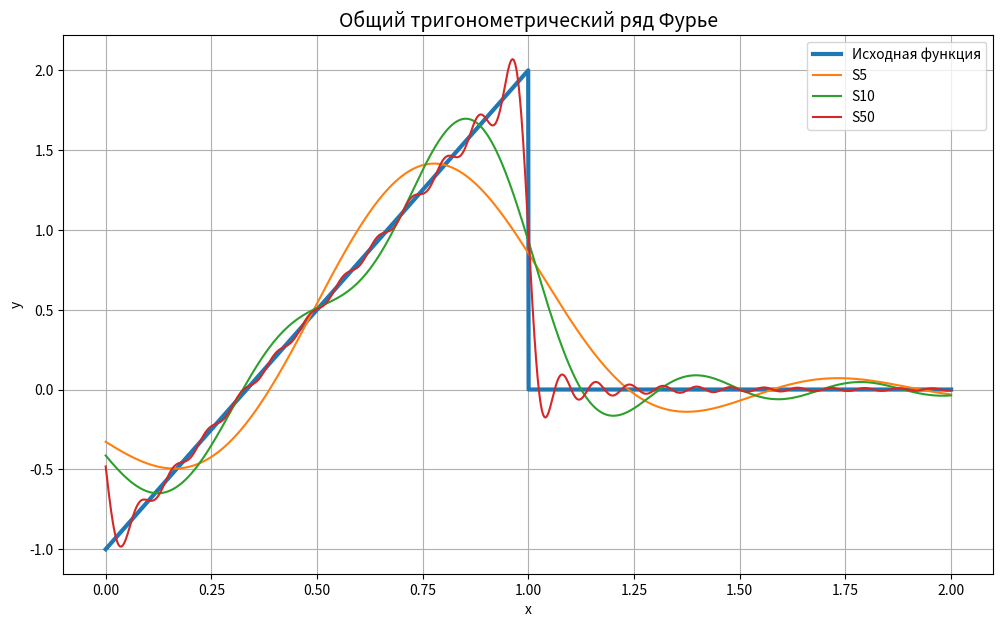
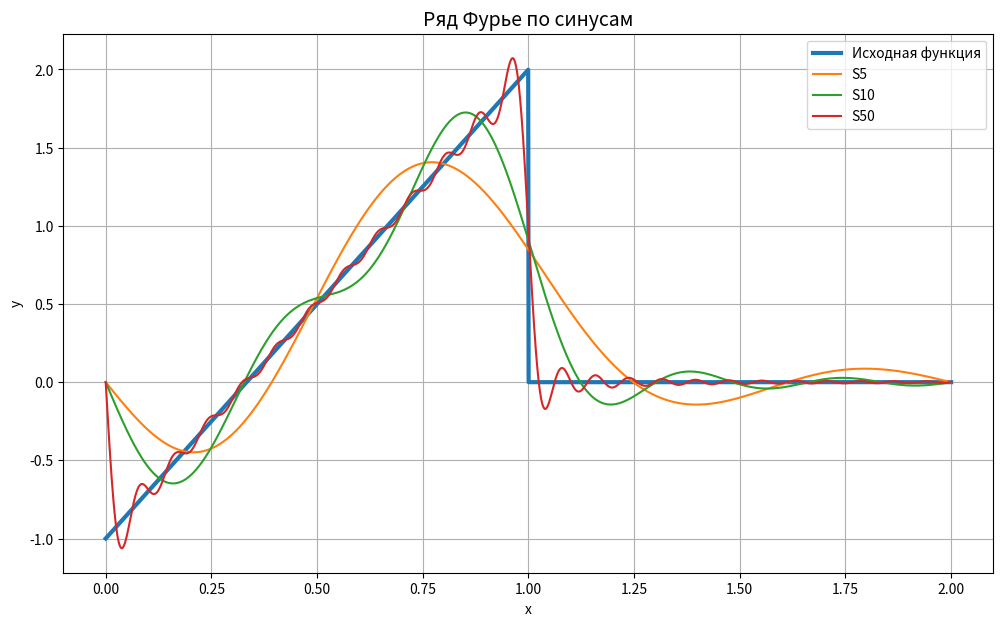
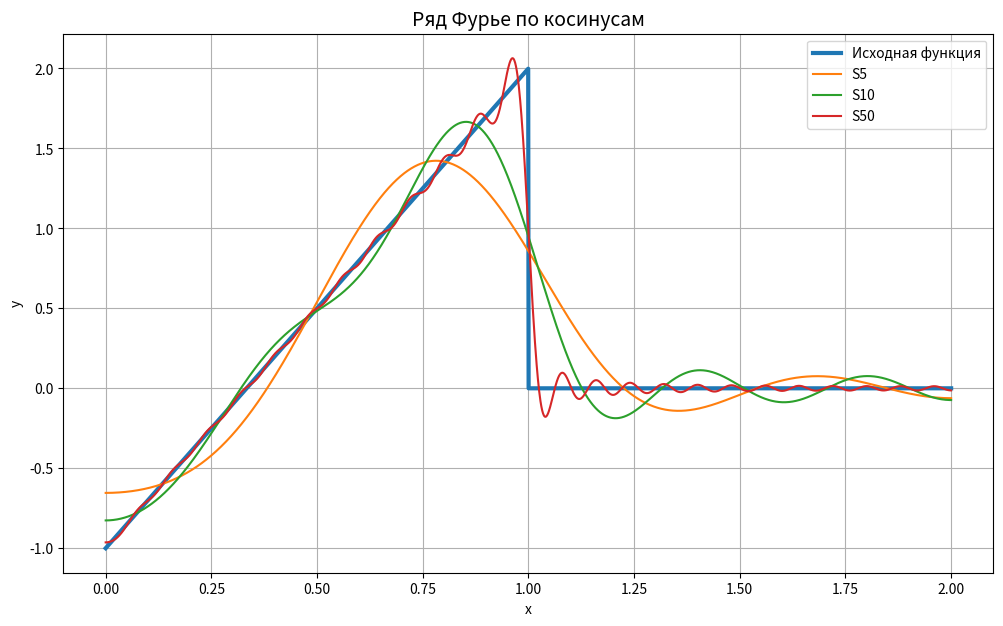

Generate these figures, in order, with matplotlib:
# ИМПОРТ БИБЛИОТЕК
import numpy as np
import matplotlib.pyplot as plt

# ПАРАМЕТРЫ
L = 2  # интервал [0, L]
N_values = [5, 10, 50]  # частичные суммы
x = np.linspace(0, L, 2000)


# ИСХОДНАЯ ФУНКЦИЯ
def f(x):
    """
    Исходная функция:
    f(x) = 3x - 1, x in [0,1]
    f(x) = 0, x in [1,2]
    """
    return np.where((x >= 0) & (x <= 1), 3*x - 1, 0)


# ЧИСЛЕННОЕ ИНТЕГРИРОВАНИЕ
def integrate(func, a=0, b=1, n=10000):
    xs = np.linspace(a, b, n)
    ys = func(xs)
    return np.trapezoid(ys, xs)


# КОЭФФИЦИЕНТЫ ОБЩЕГО РЯДА ФУРЬЕ
def a0():
    return (1 / L) * integrate(lambda x: f(x))


def an(n):
    return (1 / L) * integrate(
        lambda x: f(x) * np.cos(np.pi * n * x / L)
    )


def bn(n):
    return (1 / L) * integrate(
        lambda x: f(x) * np.sin(np.pi * n * x / L)
    )


# ОБЩИЙ ТРИГОНОМЕТРИЧЕСКИЙ РЯД ФУРЬЕ
def fourier_general(x, N):
    result = a0() / 2

    for n in range(1, N + 1):
        result += (
            an(n) * np.cos(np.pi * n * x / L)
            + bn(n) * np.sin(np.pi * n * x / L)
        )

    return result


# РЯД ФУРЬЕ ПО СИНУСАМ
def bn_sin(n):
    return (2 / L) * integrate(
        lambda x: f(x) * np.sin(np.pi * n * x / L)
    )


def fourier_sin(x, N):
    result = 0

    for n in range(1, N + 1):
        result += bn_sin(n) * np.sin(np.pi * n * x / L)

    return result


# РЯД ФУРЬЕ ПО КОСИНУСАМ
def a0_cos():
    return (2 / L) * integrate(lambda x: f(x))


def an_cos(n):
    return (2 / L) * integrate(
        lambda x: f(x) * np.cos(np.pi * n * x / L)
    )


def fourier_cos(x, N):
    result = a0_cos() / 2

    for n in range(1, N + 1):
        result += an_cos(n) * np.cos(np.pi * n * x / L)

    return result


# ВЫВОД КОЭФФИЦИЕНТОВ
print("=" * 50)
print("ОБЩИЙ РЯД ФУРЬЕ")
print("=" * 50)

print(f"a0 = {a0():.6f}")

for n in range(1, 11):
    print(
        f"n={n:2d}: "
        f"a{n} = {an(n): .6f}, "
        f"b{n} = {bn(n): .6f}"
    )

print("\n" + "=" * 50)
print("РЯД ПО СИНУСАМ")
print("=" * 50)

for n in range(1, 11):
    print(f"b{n} = {bn_sin(n): .6f}")

print("\n" + "=" * 50)
print("РЯД ПО КОСИНУСАМ")
print("=" * 50)

print(f"a0 = {a0_cos():.6f}")

for n in range(1, 11):
    print(f"a{n} = {an_cos(n): .6f}")


# ГРАФИКИ
def plot_series(series_func, title):
    plt.figure(figsize=(12, 7))

    # Исходная функция
    plt.plot(
        x,
        f(x),
        linewidth=3,
        label='Исходная функция'
    )

    # Частичные суммы
    for N in N_values:
        plt.plot(
            x,
            series_func(x, N),
            label=f'S{N}'
        )

    plt.title(title, fontsize=14)
    plt.xlabel('x')
    plt.ylabel('y')
    plt.grid(True)
    plt.legend()
    plt.show()


# ПОСТРОЕНИЕ ГРАФИКОВ
plot_series(
    fourier_general,
    'Общий тригонометрический ряд Фурье'
)

plot_series(
    fourier_sin,
    'Ряд Фурье по синусам'
)

plot_series(
    fourier_cos,
    'Ряд Фурье по косинусам'
)
